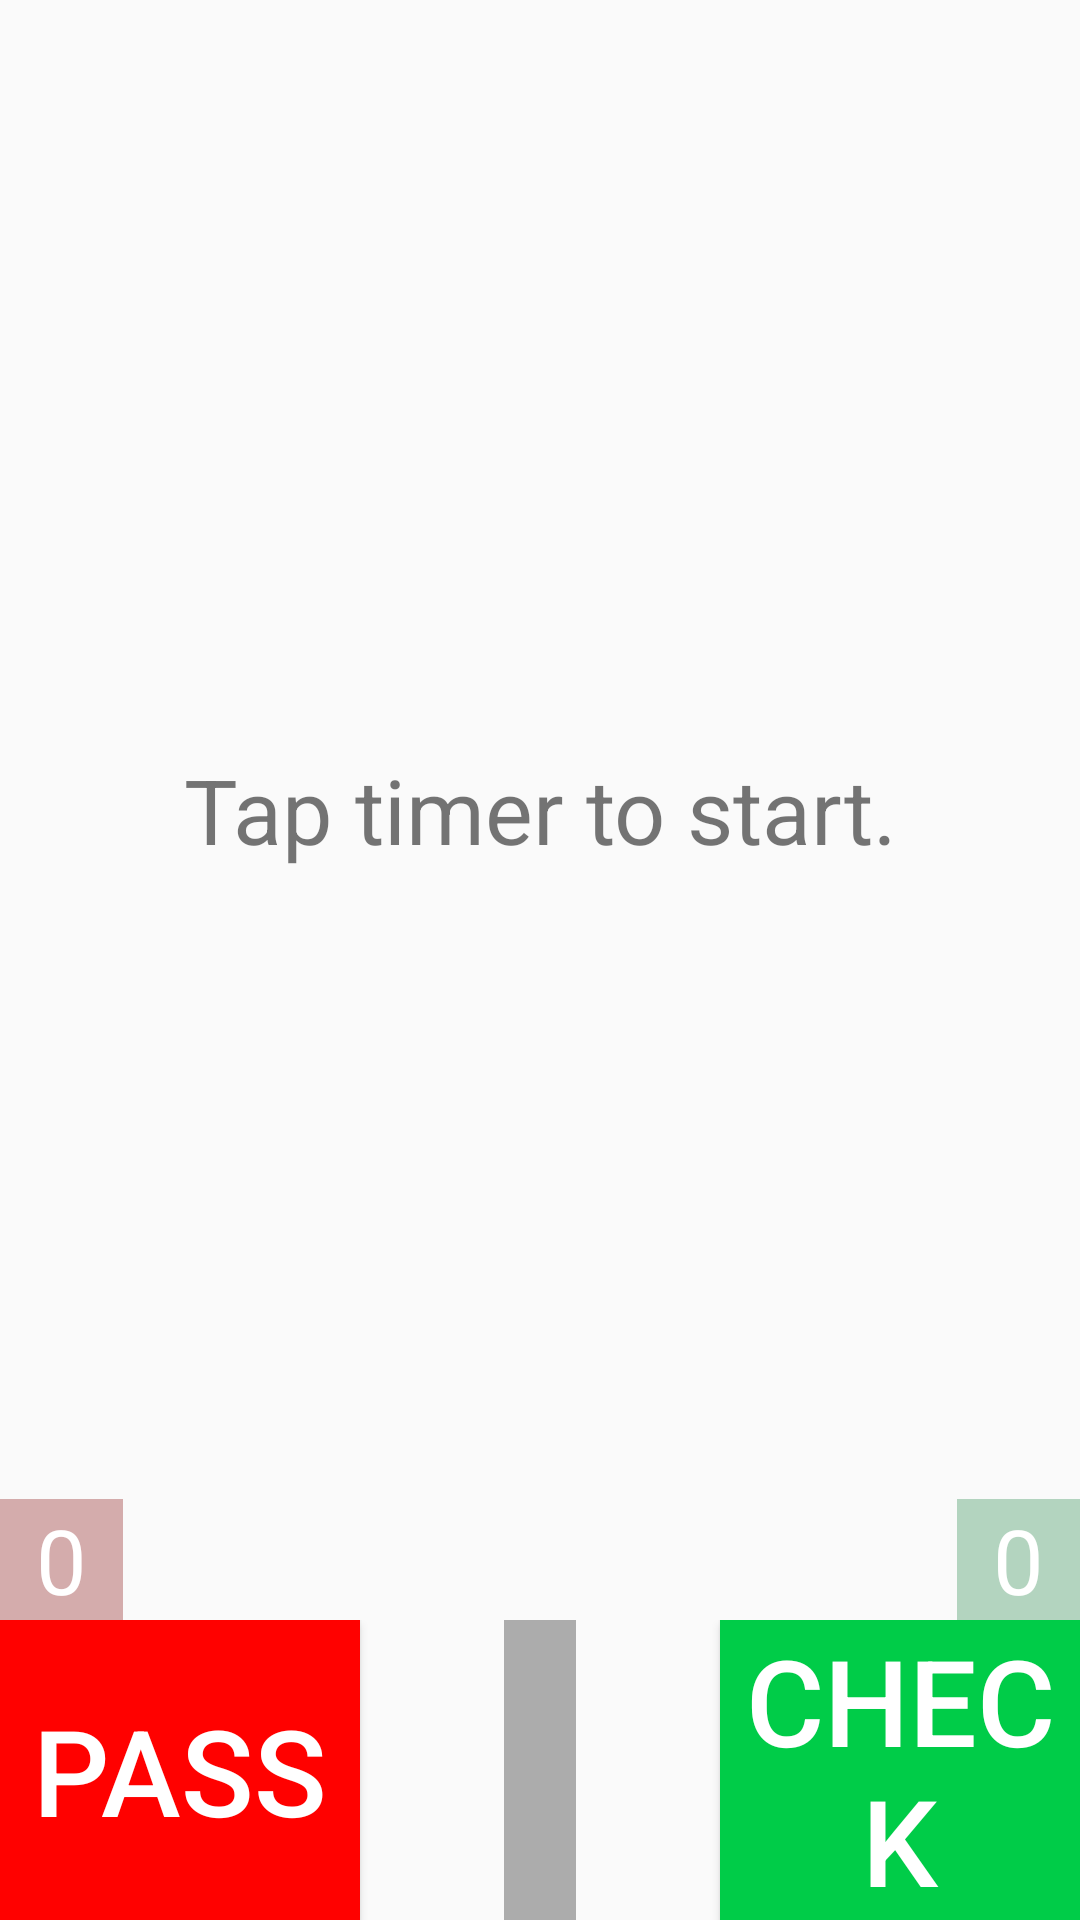

Layout XML and referenced resources for this Android screen:
<!-- AndroidManifest.xml: activity theme AppTheme.NoActionBar -->
<!-- res/layout/activity_game.xml -->
<?xml version="1.0" encoding="utf-8"?>
<LinearLayout xmlns:android="http://schemas.android.com/apk/res/android"
    android:layout_width="match_parent" android:layout_height="match_parent"
    android:orientation="horizontal" android:gravity="center">

    <RelativeLayout
        android:layout_width="match_parent"
        android:layout_height="match_parent"
        android:orientation="vertical">

        <RelativeLayout android:layout_height="match_parent"
            android:layout_width="match_parent"
            android:layout_above="@+id/game_controls"
            android:orientation="vertical">

            <TextView android:id="@+id/game_word"
                android:layout_height="match_parent"
                android:layout_width="match_parent"
                android:textAlignment="center"
                android:gravity="center_vertical"
                android:autoSizeTextType="uniform"
                android:textSize="@dimen/font_lg"/>

            <TextView android:id="@+id/game_overlay_text"
                android:layout_width="match_parent"
                android:layout_height="match_parent"
                android:gravity="center"
                android:textSize="@dimen/font_sm"
                android:text="@string/button_game_start"/>

            <TextView android:id="@+id/count_pass"
                style="@style/GameCountPass"/>

            <TextView android:id="@+id/count_check"
                style="@style/GameCountCheck"/>
        </RelativeLayout>

        <LinearLayout android:id="@+id/game_controls"
            android:layout_width="match_parent"
            android:layout_height="wrap_content"
            android:weightSum="@dimen/weight_bs_grid"
            android:layout_alignParentBottom="true">

            <Button android:id="@+id/game_button_pass"
                style="@style/GameButtonControlError"/>

            <LinearLayout android:layout_height="match_parent"
                android:layout_width="0dp"
                android:layout_weight="4"
                android:orientation="horizontal"
                android:gravity="center_horizontal">
                <TextView android:id="@+id/game_timer"
                    style="@style/GameTimer"/>
            </LinearLayout>

            <Button android:id="@+id/game_button_check"
                style="@style/GameButtonControlSuccess"/>
        </LinearLayout>
    </RelativeLayout>
</LinearLayout>
<!-- resources referenced by this layout -->
<resources>
  <dimen name="font_lg">50sp</dimen>
  <dimen name="font_sm">30sp</dimen>
  <dimen name="weight_bs_grid">12</dimen>
  <string name="button_game_start">Tap timer to start.</string>
  <style name="GameButtonControlError" parent="@style/GameButtonControls">
          <item name="android:layout_gravity">start</item>
          <item name="android:text">@string/button_pass</item>
          <item name="android:background">@drawable/btn_error</item>
          <item name="android:textColor">@color/colorErrorAccent</item>
      </style>
  <style name="GameButtonControlSuccess" parent="@style/GameButtonControls">
          <item name="android:layout_gravity">end</item>
          <item name="android:text">@string/button_check</item>
          <item name="android:background">@drawable/btn_success</item>
          <item name="android:textColor">@color/colorSuccessAccent</item>
      </style>
  <style name="GameCountCheck" parent="GameCount">
          <item name="android:background">@color/colorClearSuccessBackground</item>
          <item name="android:textColor">@color/colorClearSuccessText</item>
          <item name="android:layout_alignParentEnd">true</item>
      </style>
  <style name="GameCountPass" parent="GameCount">
          <item name="android:background">@color/colorClearErrorBackground</item>
          <item name="android:textColor">@color/colorClearErrorText</item>
          <item name="android:layout_alignParentEnd">false</item>
      </style>
  <style name="AppTheme.NoActionBar">
          <item name="windowActionBar">false</item>
          <item name="windowNoTitle">true</item>
      </style>
  <style name="GameButtonControls">
          <item name="android:layout_height">match_parent</item>
          <item name="android:layout_width">0dp</item>
          <item name="android:textSize">@dimen/font_md</item>
          <item name="android:layout_weight">4</item>
      </style>
  <string name="button_pass">PASS</string>
  <!-- drawable btn_error (drawable) -->
  <?xml version="1.0" encoding="utf-8"?>
  <ripple xmlns:android="http://schemas.android.com/apk/res/android"
      android:color="@color/colorErrorDark">
      <item>
          <shape android:shape="rectangle">
              <solid android:color="@color/colorError"/>
          </shape>
      </item>
  </ripple>
  <color name="colorErrorAccent">#ffffff</color>
  <string name="button_check">CHECK</string>
  <!-- drawable btn_success (drawable) -->
  <?xml version="1.0" encoding="utf-8"?>
  <ripple xmlns:android="http://schemas.android.com/apk/res/android"
      android:color="@color/colorSuccessDark">
      <item>
          <shape android:shape="rectangle">
              <solid android:color="@color/colorSuccess"/>
          </shape>
      </item>
  </ripple>
  <color name="colorSuccessAccent">#ffffff</color>
  <color name="colorClearSuccessBackground">#50197f3d</color>
  <color name="colorClearSuccessText">@color/colorSuccessAccent</color>
  <color name="colorClearErrorBackground">#507f0100</color>
  <color name="colorClearErrorText">@color/colorErrorAccent</color>
  <style name="TextClearDark">
          <item name="android:textColor">@color/colorClearDarkText</item>
          <item name="android:background">@color/colorClearDarkBackground</item>
      </style>
  <dimen name="dp_md">12dp</dimen>
  <dimen name="font_md">40sp</dimen>
  <color name="colorErrorDark">#7F0100</color>
  <color name="colorError">#FF0100</color>
  <color name="colorSuccessDark">#197F3D</color>
  <color name="colorSuccess">#00CC48</color>
  <color name="colorClearDarkText">#ffffff</color>
  <color name="colorClearDarkBackground">#50000000</color>
</resources>
